Photos from the image-classification dataset "india_sentinel2" in the GitHub repository kavya-sajjit/deforestation-prediction-india. Its 2 classes are: deforested, intact forest.

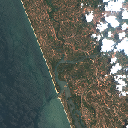
Label: deforested

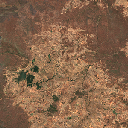
Label: deforested

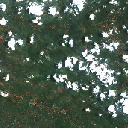
Label: intact forest

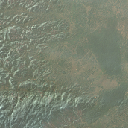
Label: deforested

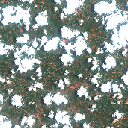
Label: deforested

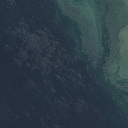
Label: deforested
